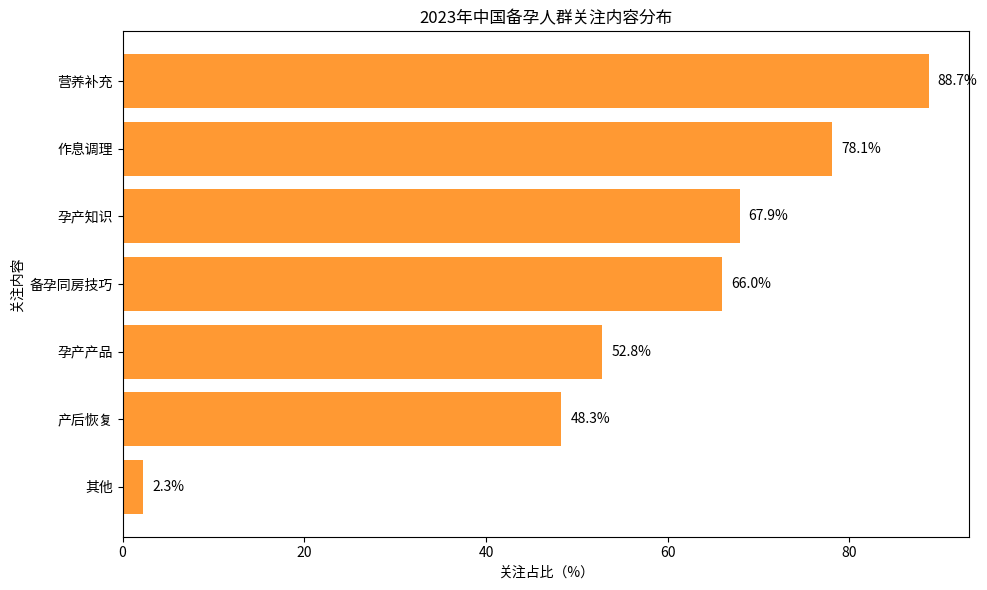

Write the Python code that produced this figure.
import matplotlib.pyplot as plt
import numpy as np

# 数据
labels = ["营养补充", "作息调理", "孕产知识", "备孕同房技巧", "孕产产品", "产后恢复", "其他"]
percentages = [88.7, 78.1, 67.9, 66.0, 52.8, 48.3, 2.3]
colors = ["#FF9933"] * len(labels)  # 统一橙色，贴近原图风格

x = np.arange(len(labels))

fig, ax = plt.subplots(figsize=(10, 6))

# 绘制条形图
bars = ax.barh(x, percentages, color=colors)
ax.set_ylabel('关注内容')
ax.set_xlabel('关注占比（%）')
ax.set_yticks(x)
ax.set_yticklabels(labels)
ax.invert_yaxis()  # 让“营养补充”在最上方，贴近原图顺序

# 添加数值标注
for bar in bars:
    width = bar.get_width()
    ax.text(width + 1, bar.get_y() + bar.get_height() / 2, 
            f'{width}%', ha='left', va='center')

ax.set_title('2023年中国备孕人群关注内容分布')

plt.tight_layout()
plt.show()
